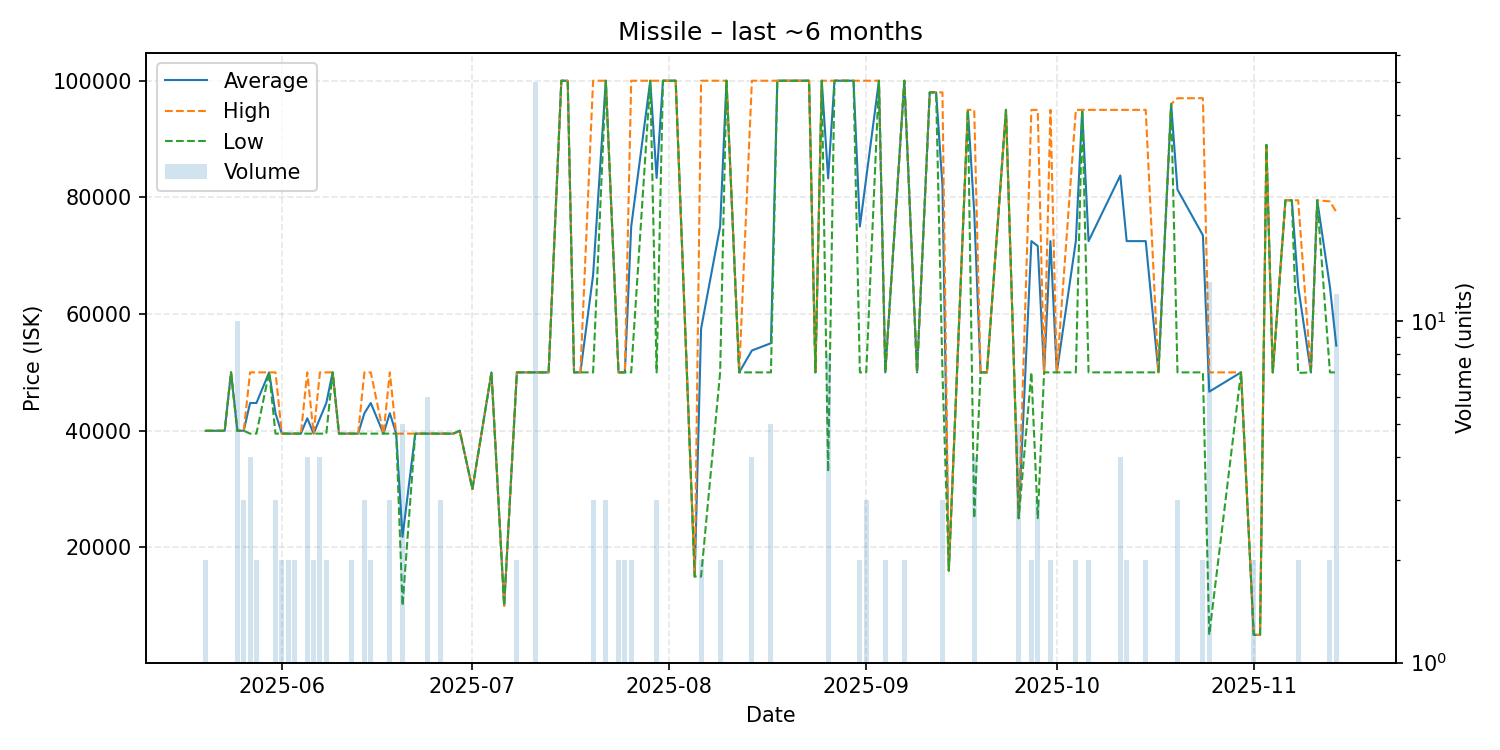

The file beside this chart, header and first rows:
date, average, highest, lowest, order_count, volume
2025-05-20, 39990, 39990, 39990, 2, 2
2025-05-22, 39990, 39990, 39990, 1, 1
2025-05-23, 39990, 39990, 39990, 1, 1
2025-05-24, 50000, 50000, 50000, 1, 1
2025-05-25, 39990, 39990, 39990, 1, 10
2025-05-26, 39997, 40000, 39990, 3, 3
2025-05-27, 44750, 50000, 39500, 3, 4
2025-05-28, 44750, 50000, 39500, 2, 2
2025-05-30, 50000, 50000, 50000, 1, 1
2025-05-31, 43000, 50000, 39500, 3, 3
2025-06-01, 39500, 39500, 39500, 2, 2
2025-06-02, 39500, 39500, 39500, 2, 2
2025-06-03, 39500, 39500, 39500, 2, 2
2025-06-04, 39500, 39500, 39500, 1, 1
2025-06-05, 42125, 50000, 39500, 4, 4
2025-06-06, 39500, 39500, 39500, 2, 2
2025-06-07, 42125, 50000, 39500, 4, 4
2025-06-08, 44750, 50000, 39500, 2, 2
2025-06-09, 50000, 50000, 50000, 1, 1
2025-06-10, 39500, 39500, 39500, 1, 1
2025-06-12, 39500, 39500, 39500, 2, 2
2025-06-13, 39500, 39500, 39500, 1, 1
2025-06-14, 43000, 50000, 39500, 3, 3
2025-06-15, 44750, 50000, 39500, 2, 2
2025-06-17, 39500, 39500, 39500, 1, 1
2025-06-18, 43000, 50000, 39500, 3, 3
2025-06-19, 39500, 39500, 39500, 1, 1
2025-06-20, 21800, 39500, 10000, 3, 5
2025-06-22, 39500, 39500, 39500, 1, 1
2025-06-23, 39500, 39500, 39500, 1, 1
2025-06-24, 39500, 39500, 39500, 3, 6
2025-06-26, 39500, 39500, 39500, 3, 3
2025-06-28, 39500, 39500, 39500, 1, 1
2025-06-29, 40000, 40000, 40000, 1, 1
2025-07-01, 30000, 30000, 30000, 1, 1
2025-07-04, 50000, 50000, 50000, 1, 1
2025-07-06, 10010, 10010, 10010, 1, 1
2025-07-08, 50000, 50000, 50000, 2, 2
2025-07-09, 50000, 50000, 50000, 1, 1
2025-07-10, 50000, 50000, 50000, 1, 1
2025-07-11, 50000, 50000, 50000, 1, 50
2025-07-13, 50000, 50000, 50000, 1, 1
2025-07-15, 100000, 100000, 100000, 1, 1
2025-07-16, 100000, 100000, 100000, 1, 1
2025-07-17, 50000, 50000, 50000, 1, 1
2025-07-18, 50000, 50000, 50000, 1, 1
2025-07-20, 66667, 100000, 50000, 3, 3
2025-07-22, 100000, 100000, 100000, 3, 3
2025-07-24, 50000, 50000, 50000, 2, 2
2025-07-25, 50000, 50000, 50000, 2, 2
2025-07-26, 75000, 100000, 50000, 2, 2
2025-07-29, 100000, 100000, 100000, 1, 1
2025-07-30, 83333, 100000, 50000, 3, 3
2025-07-31, 100000, 100000, 100000, 1, 1
2025-08-02, 100000, 100000, 100000, 1, 1
2025-08-05, 15000, 15000, 15000, 1, 1
2025-08-06, 57500, 100000, 15000, 2, 2
2025-08-09, 75000, 100000, 50000, 2, 2
2025-08-10, 100000, 100000, 100000, 1, 1
2025-08-12, 50000, 50000, 50000, 1, 1
... 55 more rows
